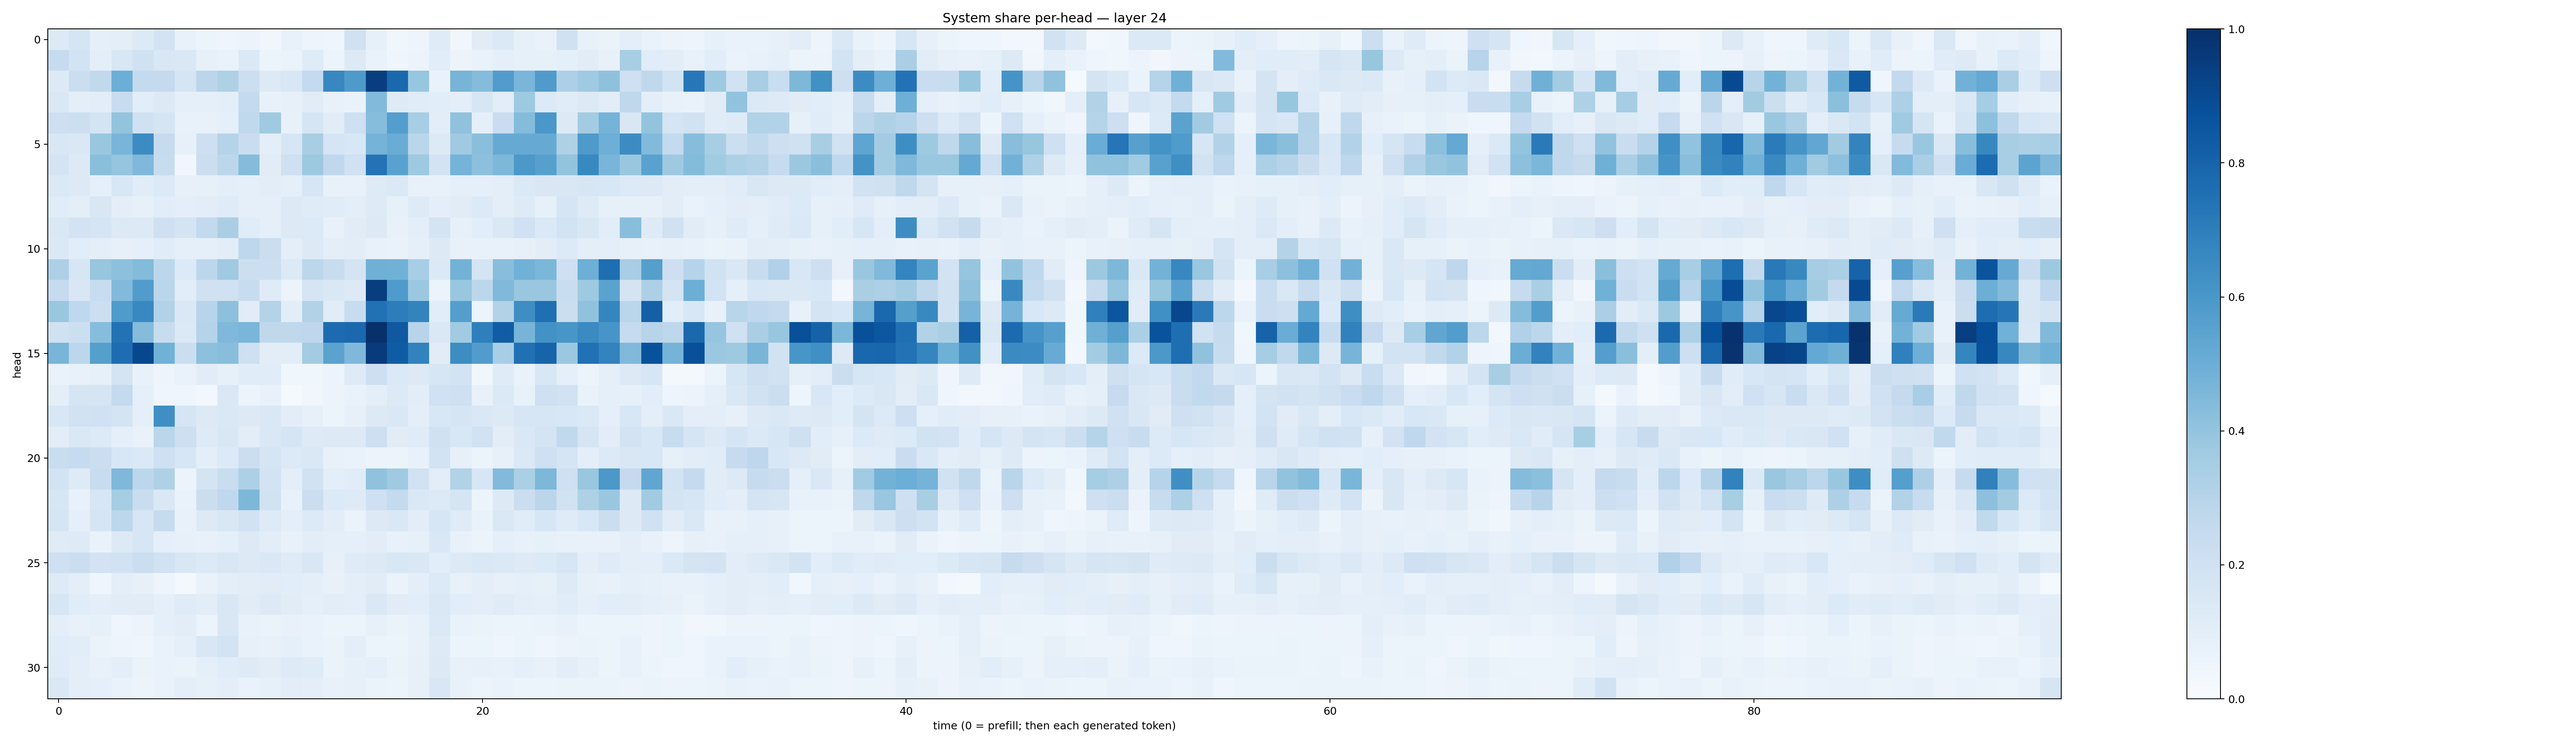

The file beside this chart, header and first rows:
0.1274248, 0.16903153, 0.08639628, 0.09556238, 0.12978093, 0.18168852, 0.076167636, 0.05156729, 0.04140367, 0.058564894, 0.034601267, 0.07614185, 0.05055204, 0.043561544, 0.19700631, 0.08492676, 0.037353594, 0.046993446, 0.11750826, 0.03497691, 0.11066815, 0.13985862, 0.08255755, 0.067258
0.2472, 0.1847, 0.09656, 0.1547, 0.1989, 0.1504, 0.143, 0.08019, 0.06869, 0.14, 0.05157, 0.06595, 0.1183, 0.05912, 0.1281, 0.06987, 0.0455, 0.05571, 0.1091, 0.0555, 0.06922, 0.08626, 0.08372, 0.08472
0.1309, 0.2243, 0.2652, 0.4993, 0.2559, 0.2516, 0.1682, 0.2831, 0.3207, 0.2186, 0.1302, 0.1535, 0.255, 0.6644, 0.5881, 0.9428, 0.7842, 0.3909, 0.0701, 0.4697, 0.4371, 0.576, 0.4625, 0.5805
0.1453, 0.09493, 0.1052, 0.2353, 0.1085, 0.1304, 0.09339, 0.09193, 0.09985, 0.2569, 0.07797, 0.07816, 0.1107, 0.07156, 0.06942, 0.4422, 0.1224, 0.115, 0.1081, 0.09984, 0.1588, 0.1024, 0.3732, 0.135
0.211, 0.2175, 0.1744, 0.4003, 0.2005, 0.1686, 0.07358, 0.07214, 0.09302, 0.2644, 0.3702, 0.07182, 0.1707, 0.1105, 0.2102, 0.4335, 0.5668, 0.3471, 0.102, 0.4092, 0.09065, 0.2286, 0.4373, 0.5984
0.151, 0.1421, 0.3865, 0.4678, 0.6453, 0.2441, 0.08006, 0.2113, 0.3035, 0.2293, 0.09607, 0.1601, 0.3435, 0.1684, 0.1527, 0.4741, 0.5072, 0.2869, 0.1257, 0.3707, 0.4238, 0.5134, 0.515, 0.5148
0.1759, 0.1271, 0.4258, 0.3958, 0.4499, 0.2392, 0.03414, 0.2214, 0.2774, 0.4343, 0.1108, 0.2076, 0.376, 0.2668, 0.2026, 0.7397, 0.5537, 0.3741, 0.1817, 0.4738, 0.4157, 0.4564, 0.5961, 0.5587
0.137, 0.1276, 0.08991, 0.1538, 0.114, 0.1363, 0.07835, 0.08425, 0.09807, 0.08709, 0.1027, 0.08758, 0.1576, 0.07176, 0.07523, 0.1229, 0.1384, 0.07635, 0.07391, 0.09118, 0.08749, 0.09748, 0.1369, 0.1503
0.1157, 0.09929, 0.1511, 0.09662, 0.08583, 0.1078, 0.1012, 0.1048, 0.1188, 0.08597, 0.09118, 0.1269, 0.1177, 0.1144, 0.1, 0.1218, 0.08431, 0.1229, 0.09978, 0.1128, 0.1348, 0.098, 0.1218, 0.08411
0.1433, 0.1806, 0.165, 0.1301, 0.1285, 0.2104, 0.1733, 0.2595, 0.336, 0.1166, 0.08967, 0.1257, 0.1361, 0.07749, 0.1096, 0.126, 0.07152, 0.09384, 0.1726, 0.08531, 0.1084, 0.1442, 0.2017, 0.1386
0.1403, 0.1083, 0.09815, 0.08158, 0.08615, 0.1144, 0.09017, 0.09209, 0.105, 0.2763, 0.2211, 0.1002, 0.1272, 0.09856, 0.1027, 0.07038, 0.06707, 0.08618, 0.1288, 0.07512, 0.07565, 0.07293, 0.08064, 0.1043
0.3244, 0.1571, 0.3922, 0.4178, 0.4405, 0.2783, 0.135, 0.2778, 0.3705, 0.2178, 0.2151, 0.133, 0.2789, 0.2378, 0.1793, 0.4885, 0.4846, 0.3459, 0.1375, 0.4804, 0.1776, 0.4268, 0.485, 0.4595
0.2492, 0.151, 0.2385, 0.444, 0.5743, 0.2886, 0.1055, 0.1954, 0.1979, 0.2393, 0.121, 0.05518, 0.1717, 0.1423, 0.1292, 0.9448, 0.585, 0.3791, 0.05936, 0.3872, 0.2809, 0.4457, 0.3846, 0.3847
0.385, 0.2686, 0.218, 0.5849, 0.6577, 0.3121, 0.1417, 0.2936, 0.4171, 0.1094, 0.306, 0.1054, 0.3127, 0.116, 0.2419, 0.7489, 0.7025, 0.6764, 0.1064, 0.5684, 0.05964, 0.3089, 0.6381, 0.7576
0.1983, 0.2167, 0.4333, 0.7444, 0.4363, 0.2394, 0.1368, 0.3036, 0.452, 0.4636, 0.2705, 0.2701, 0.274, 0.7733, 0.7785, 0.9949, 0.8423, 0.2934, 0.143, 0.3671, 0.6944, 0.8245, 0.4689, 0.6213
0.4679, 0.2787, 0.565, 0.7651, 0.9094, 0.487, 0.2237, 0.4173, 0.4295, 0.2084, 0.1046, 0.1042, 0.3592, 0.5502, 0.4524, 0.9557, 0.8289, 0.6814, 0.1108, 0.6413, 0.5772, 0.3455, 0.7515, 0.7993
0.06902, 0.07679, 0.08315, 0.1737, 0.07267, 0.04862, 0.06731, 0.1098, 0.08331, 0.1146, 0.114, 0.03707, 0.03638, 0.05683, 0.1227, 0.2116, 0.1383, 0.1268, 0.1623, 0.1848, 0.03839, 0.1186, 0.06987, 0.1529
0.09574, 0.1715, 0.1699, 0.253, 0.09073, 0.04675, 0.04313, 0.02789, 0.1435, 0.0598, 0.0715, 0.01249, 0.03251, 0.05641, 0.06722, 0.09892, 0.1284, 0.1038, 0.2002, 0.2088, 0.07088, 0.1368, 0.07563, 0.2049
0.1541, 0.1911, 0.1995, 0.1758, 0.09154, 0.6329, 0.1697, 0.1294, 0.142, 0.1289, 0.1459, 0.1017, 0.08032, 0.05251, 0.08017, 0.1309, 0.1474, 0.1006, 0.1548, 0.1688, 0.1444, 0.1312, 0.1582, 0.1636
0.1037, 0.1484, 0.1353, 0.09024, 0.06646, 0.2841, 0.213, 0.1229, 0.1498, 0.1051, 0.1476, 0.1645, 0.1236, 0.1283, 0.1268, 0.2133, 0.1132, 0.1179, 0.1974, 0.1544, 0.1933, 0.1048, 0.1438, 0.1777
0.2306, 0.2483, 0.2251, 0.1554, 0.138, 0.2079, 0.1614, 0.1015, 0.1364, 0.2223, 0.1702, 0.1347, 0.1415, 0.07108, 0.06757, 0.05585, 0.05429, 0.0715, 0.1853, 0.08063, 0.06051, 0.07953, 0.1389, 0.2074
0.1867, 0.1244, 0.2393, 0.4528, 0.2797, 0.3223, 0.05564, 0.1727, 0.2308, 0.3243, 0.1814, 0.09602, 0.1927, 0.1008, 0.1141, 0.4094, 0.3705, 0.1925, 0.1051, 0.3144, 0.1594, 0.4444, 0.3339, 0.4533
0.1569, 0.07116, 0.1565, 0.3531, 0.2298, 0.1408, 0.06947, 0.2228, 0.2667, 0.4556, 0.188, 0.07619, 0.2219, 0.1352, 0.1211, 0.2086, 0.2562, 0.1469, 0.1349, 0.1688, 0.05356, 0.1258, 0.2263, 0.2847
0.1662, 0.09321, 0.1645, 0.2777, 0.1625, 0.2429, 0.07568, 0.1299, 0.1497, 0.1915, 0.1212, 0.09776, 0.1342, 0.1036, 0.06518, 0.1281, 0.1466, 0.1026, 0.1599, 0.1176, 0.06779, 0.1439, 0.1158, 0.1574
0.1195, 0.1236, 0.06986, 0.125, 0.1617, 0.0895, 0.08024, 0.07194, 0.0912, 0.1317, 0.1044, 0.07609, 0.1034, 0.08657, 0.087, 0.104, 0.07679, 0.08506, 0.1423, 0.07349, 0.0514, 0.08602, 0.07255, 0.08355
0.2086, 0.2209, 0.1808, 0.1881, 0.2245, 0.1945, 0.1489, 0.1354, 0.1511, 0.1301, 0.1419, 0.1194, 0.1492, 0.07923, 0.1182, 0.1279, 0.1527, 0.1412, 0.1058, 0.1297, 0.1423, 0.1398, 0.123, 0.1338
0.1237, 0.09786, 0.0451, 0.1011, 0.08046, 0.048, 0.01776, 0.06767, 0.09737, 0.104, 0.1106, 0.1067, 0.0957, 0.0777, 0.1014, 0.1095, 0.06464, 0.0964, 0.1345, 0.07632, 0.09417, 0.0813, 0.09017, 0.08207
0.1584, 0.1144, 0.09403, 0.1127, 0.1107, 0.09273, 0.1173, 0.1048, 0.1488, 0.1103, 0.1265, 0.1112, 0.08806, 0.1028, 0.09567, 0.1465, 0.1118, 0.1078, 0.1469, 0.1071, 0.0973, 0.121, 0.09502, 0.08836
0.09509, 0.07664, 0.08407, 0.04101, 0.0554, 0.08892, 0.1043, 0.05491, 0.1487, 0.07508, 0.06251, 0.07803, 0.06674, 0.05468, 0.06088, 0.08131, 0.06344, 0.07178, 0.1399, 0.06652, 0.06634, 0.06029, 0.05928, 0.06611
0.1147, 0.1079, 0.06617, 0.0504, 0.04398, 0.06756, 0.08913, 0.1486, 0.1845, 0.08096, 0.07512, 0.08882, 0.06942, 0.0628, 0.09698, 0.06245, 0.05368, 0.07577, 0.1234, 0.05262, 0.06169, 0.04673, 0.05414, 0.04574
0.1205, 0.1002, 0.07151, 0.09785, 0.06344, 0.06654, 0.06349, 0.08867, 0.1144, 0.1223, 0.1016, 0.1219, 0.1181, 0.06597, 0.08382, 0.09294, 0.06334, 0.08084, 0.1265, 0.07557, 0.08053, 0.07534, 0.08787, 0.07539
0.1453, 0.09708, 0.09125, 0.0681, 0.05727, 0.06892, 0.09788, 0.08545, 0.101, 0.06794, 0.08362, 0.1034, 0.09765, 0.07269, 0.07995, 0.06374, 0.06117, 0.08055, 0.1518, 0.07175, 0.05631, 0.06729, 0.05935, 0.05273
